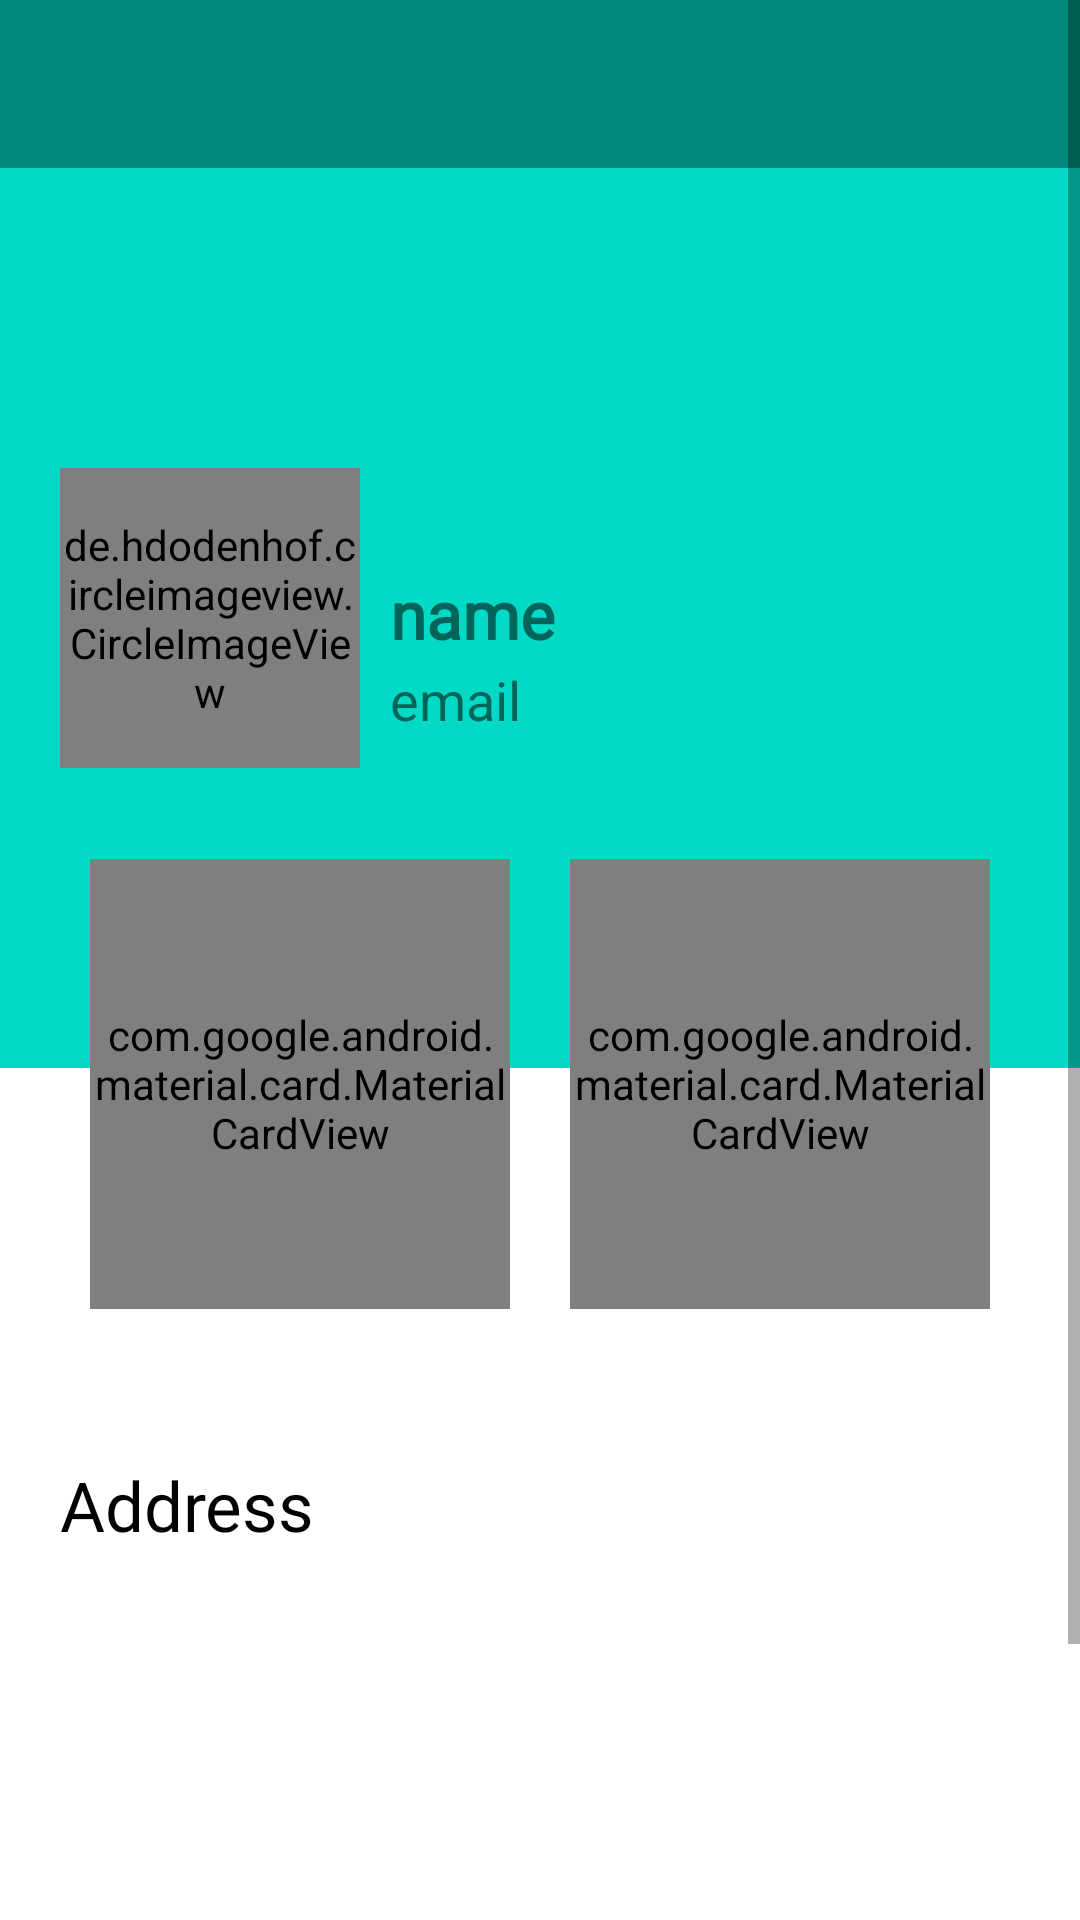

This screen was rendered from an Android layout file. Write that file and the resources it references.
<!-- AndroidManifest.xml: application theme AppTheme -->
<!-- res/layout/activity_teachers_profile.xml -->
<?xml version="1.0" encoding="utf-8"?>
<ScrollView xmlns:android="http://schemas.android.com/apk/res/android"
    xmlns:app="http://schemas.android.com/apk/res-auto"
    xmlns:tools="http://schemas.android.com/tools"
    android:id="@+id/scrollView"
    android:layout_width="match_parent"
    android:layout_height="wrap_content"
    android:background="#ffffff">

    <androidx.constraintlayout.widget.ConstraintLayout
        android:layout_width="match_parent"
        android:layout_height="wrap_content">


        <LinearLayout
            android:layout_width="match_parent"
            android:layout_height="match_parent"
            android:orientation="vertical">

            <include layout="@layout/toolbar"/>

            <RelativeLayout
                android:layout_width="match_parent"
                android:layout_height="300dp"
                android:padding="20dp"
                android:background="@color/colorAccent">

                <de.hdodenhof.circleimageview.CircleImageView
                    android:id="@+id/profile_image"
                    android:layout_width="100dp"
                    android:layout_height="100dp"
                    android:layout_centerVertical="true"
                    app:civ_border_color="#000000"
                    app:civ_border_width="2dp"/>

                <TextView
                    android:id="@+id/name"
                    android:layout_width="wrap_content"
                    android:layout_height="wrap_content"
                    android:layout_centerVertical="true"
                    android:layout_marginLeft="10dp"
                    android:fontFamily="@font/aclonica"
                    android:textStyle="bold"
                    android:includeFontPadding="false"
                    android:layout_toRightOf="@id/profile_image"
                    android:text="name"
                    android:textSize="22sp" />

                <TextView
                    android:id="@+id/email"
                    android:layout_marginTop="5dp"
                    android:layout_width="wrap_content"
                    android:layout_height="wrap_content"
                    android:layout_centerVertical="true"
                    android:layout_marginLeft="10dp"
                    android:includeFontPadding="false"
                    android:layout_toRightOf="@id/profile_image"
                    android:text="email"
                    android:layout_below="@+id/name"
                    android:textSize="18sp" />

            </RelativeLayout>

            <LinearLayout
                android:layout_width="match_parent"
                android:layout_height="wrap_content"
                android:padding="20dp"
                android:layout_marginTop="-100dp">

                <com.google.android.material.card.MaterialCardView
                    android:layout_width="0dp"
                    android:layout_height="150dp"
                    android:layout_weight="1"
                    android:layout_margin="10dp"
                    app:cardElevation="10dp"
                   app:cardBackgroundColor="@color/colorAccent">

                    <RelativeLayout
                        android:layout_width="match_parent"
                        android:layout_height="match_parent"
                        android:padding="5dp">

                        <ImageView
                            android:id="@+id/profile1"
                            android:layout_width="30dp"
                            android:layout_height="30dp"
                            android:src="@drawable/ic_info"
                            android:layout_centerHorizontal="true"/>

                        <TextView
                            android:id="@+id/ccp"
                            android:layout_width="wrap_content"
                            android:layout_height="wrap_content"
                            android:layout_below="@id/profile1"
                            android:textColor="#000000"
                            android:fontFamily="@font/aldrich"
                            android:layout_centerInParent="true"
                            android:textSize="15sp"/>

                        <TextView
                            android:id="@+id/mobile"
                            android:layout_width="wrap_content"
                            android:layout_height="wrap_content"
                            android:textColor="#000000"
                            android:layout_below="@+id/ccp"
                            android:fontFamily="@font/aldrich"
                            android:layout_centerInParent="true"
                            android:layout_centerHorizontal="true"
                            android:textSize="15sp"/>

                        <TextView
                            android:id="@+id/dob"
                            android:layout_width="wrap_content"
                            android:layout_height="wrap_content"
                            android:textColor="#000000"
                            android:layout_below="@+id/mobile"
                            android:fontFamily="@font/aldrich"
                            android:layout_centerInParent="true"
                            android:textSize="15sp"/>

                    </RelativeLayout>

                </com.google.android.material.card.MaterialCardView>

                <com.google.android.material.card.MaterialCardView
                    android:layout_width="0dp"
                    android:layout_height="150dp"
                    android:layout_weight="1"
                    android:layout_margin="10dp"
                    app:cardElevation="10dp"
                    app:cardBackgroundColor="@color/colorAccent">

                    <RelativeLayout
                        android:layout_width="match_parent"
                        android:layout_height="match_parent"
                        android:padding="5dp">

                        <ImageView
                            android:id="@+id/profile"
                            android:layout_width="30dp"
                            android:layout_height="30dp"
                            android:src="@drawable/ic_profession1"
                            android:layout_centerHorizontal="true"/>

                        <TextView
                            android:id="@+id/subject"
                            android:layout_width="wrap_content"
                            android:layout_height="wrap_content"
                            android:textColor="#000000"
                            android:layout_below="@id/profile"
                            android:fontFamily="@font/aldrich"
                            android:layout_centerInParent="true"
                            android:textSize="17sp"/>

                        <TextView
                            android:id="@+id/holding"
                            android:layout_width="wrap_content"
                            android:layout_height="wrap_content"
                            android:textColor="#000000"
                            android:layout_below="@+id/subject"
                            android:fontFamily="@font/aldrich"
                            android:layout_centerInParent="true"
                            android:layout_centerHorizontal="true"
                            android:textSize="17sp"/>

                        <TextView
                            android:id="@+id/qualification"
                            android:layout_width="wrap_content"
                            android:layout_height="wrap_content"
                            android:textColor="#000000"
                            android:layout_below="@+id/holding"
                            android:fontFamily="@font/aldrich"
                            android:layout_centerInParent="true"
                            android:textSize="17sp"/>



                    </RelativeLayout>

                </com.google.android.material.card.MaterialCardView>

            </LinearLayout>

            <LinearLayout
                android:layout_width="match_parent"
                android:layout_height="wrap_content"
                android:padding="20dp"
                android:orientation="vertical">

                <TextView
                    android:layout_width="match_parent"
                    android:layout_height="wrap_content"
                    android:text="@string/address"
                    android:textSize="23sp"
                    android:textColor="#000000"
                    android:fontFamily="@font/aclonica"/>

                <TextView
                    android:id="@+id/address"
                    android:layout_width="match_parent"
                    android:layout_height="wrap_content"
                    android:textSize="23sp"
                    android:fontFamily="@font/aldrich"/>

                <TextView
                    android:id="@+id/city"
                    android:layout_width="match_parent"
                    android:layout_height="wrap_content"
                    android:textSize="23sp"
                    android:fontFamily="@font/aldrich"/>

                <TextView
                    android:id="@+id/state"
                    android:layout_width="match_parent"
                    android:layout_height="wrap_content"
                    android:textSize="23sp"
                    android:fontFamily="@font/aldrich"/>

                <LinearLayout
                    android:orientation="horizontal"
                    android:layout_width="match_parent"
                    android:layout_height="wrap_content">

                <TextView
                    android:id="@+id/country"
                    android:layout_width="wrap_content"
                    android:layout_height="wrap_content"
                    android:textSize="23sp"
                    android:fontFamily="@font/aldrich"/>

                    <TextView
                        android:id="@+id/zipcode"
                        android:layout_width="wrap_content"
                        android:layout_height="wrap_content"
                        android:textSize="23sp"
                        android:fontFamily="@font/aldrich"
                        android:layout_marginStart="30sp"/>

                </LinearLayout>

            </LinearLayout>


            <Button
                android:id="@+id/Udetails"
                android:layout_width="match_parent"
                android:layout_height="wrap_content"
                android:layout_gravity="center_horizontal"
                android:layout_marginTop="35dp"
                android:layout_marginBottom="40dp"
                android:background="@drawable/button_style_alumuni"
                android:padding="10dp"
                android:text="@string/update_details"
                android:layout_margin="20dp"
                android:textColor="#fff"
                android:textSize="20sp" />




        </LinearLayout>


    </androidx.constraintlayout.widget.ConstraintLayout>
</ScrollView>
<!-- res/layout/toolbar.xml (included above) -->
<?xml version="1.0" encoding="utf-8"?>
<LinearLayout xmlns:android="http://schemas.android.com/apk/res/android"
    xmlns:app="http://schemas.android.com/apk/res-auto"
    android:orientation="vertical"
    android:layout_width="match_parent"
    android:layout_height="match_parent">


    <androidx.appcompat.widget.Toolbar
        android:id="@+id/toolbar"
        android:layout_width="match_parent"
        android:layout_height="?attr/actionBarSize"
        android:background="@color/colorPrimary"
        android:theme="@style/AppTheme"
        app:titleTextColor="#ffffff"/>

</LinearLayout>
<!-- resources referenced by this layout -->
<resources>
  <color name="colorAccent">#03DAC5</color>
  <color name="colorPrimary">#00897b</color>
  <!-- drawable button_style_alumuni (drawable) -->
  <?xml version="1.0" encoding="utf-8"?>
  <shape xmlns:android="http://schemas.android.com/apk/res/android">
      <solid android:color="@color/colorAccent"/>
      <padding android:top="15dp"
          android:bottom="15dp"
          android:left="15dp"
          android:right="15dp"/>
  
      <corners android:radius="45dp"/>
  </shape>
  <!-- drawable ic_info (drawable-anydpi) -->
  <vector xmlns:android="http://schemas.android.com/apk/res/android"
      android:width="24dp"
      android:height="24dp"
      android:viewportWidth="24"
      android:viewportHeight="24"
      android:tint="#000000"
      android:alpha="0.6">
    <path
        android:fillColor="@android:color/white"
        android:pathData="M13,7h-2v2h2L13,7zM13,11h-2v6h2v-6zM17,1.01L7,1c-1.1,0 -2,0.9 -2,2v18c0,1.1 0.9,2 2,2h10c1.1,0 2,-0.9 2,-2L19,3c0,-1.1 -0.9,-1.99 -2,-1.99zM17,19L7,19L7,5h10v14z"/>
  </vector>
  <!-- drawable ic_profession1 (drawable-anydpi) -->
  <vector xmlns:android="http://schemas.android.com/apk/res/android"
      android:width="24dp"
      android:height="24dp"
      android:viewportWidth="24"
      android:viewportHeight="24"
      android:tint="#000000"
      android:alpha="0.6">
    <path
        android:fillColor="@android:color/white"
        android:pathData="M20,6h-4L16,4c0,-1.11 -0.89,-2 -2,-2h-4c-1.11,0 -2,0.89 -2,2v2L4,6c-1.11,0 -1.99,0.89 -1.99,2L2,19c0,1.11 0.89,2 2,2h16c1.11,0 2,-0.89 2,-2L22,8c0,-1.11 -0.89,-2 -2,-2zM14,6h-4L10,4h4v2z"/>
  </vector>
  <string name="address">Address</string>
  <string name="update_details">Update_details</string>
  <style name="AppTheme" parent="Theme.AppCompat.Light.NoActionBar">
          
          <item name="colorPrimary">#00897b</item>
          <item name="colorPrimaryDark">#00796b</item>
          <item name="colorAccent">@color/colorAccent</item>
      </style>
</resources>
